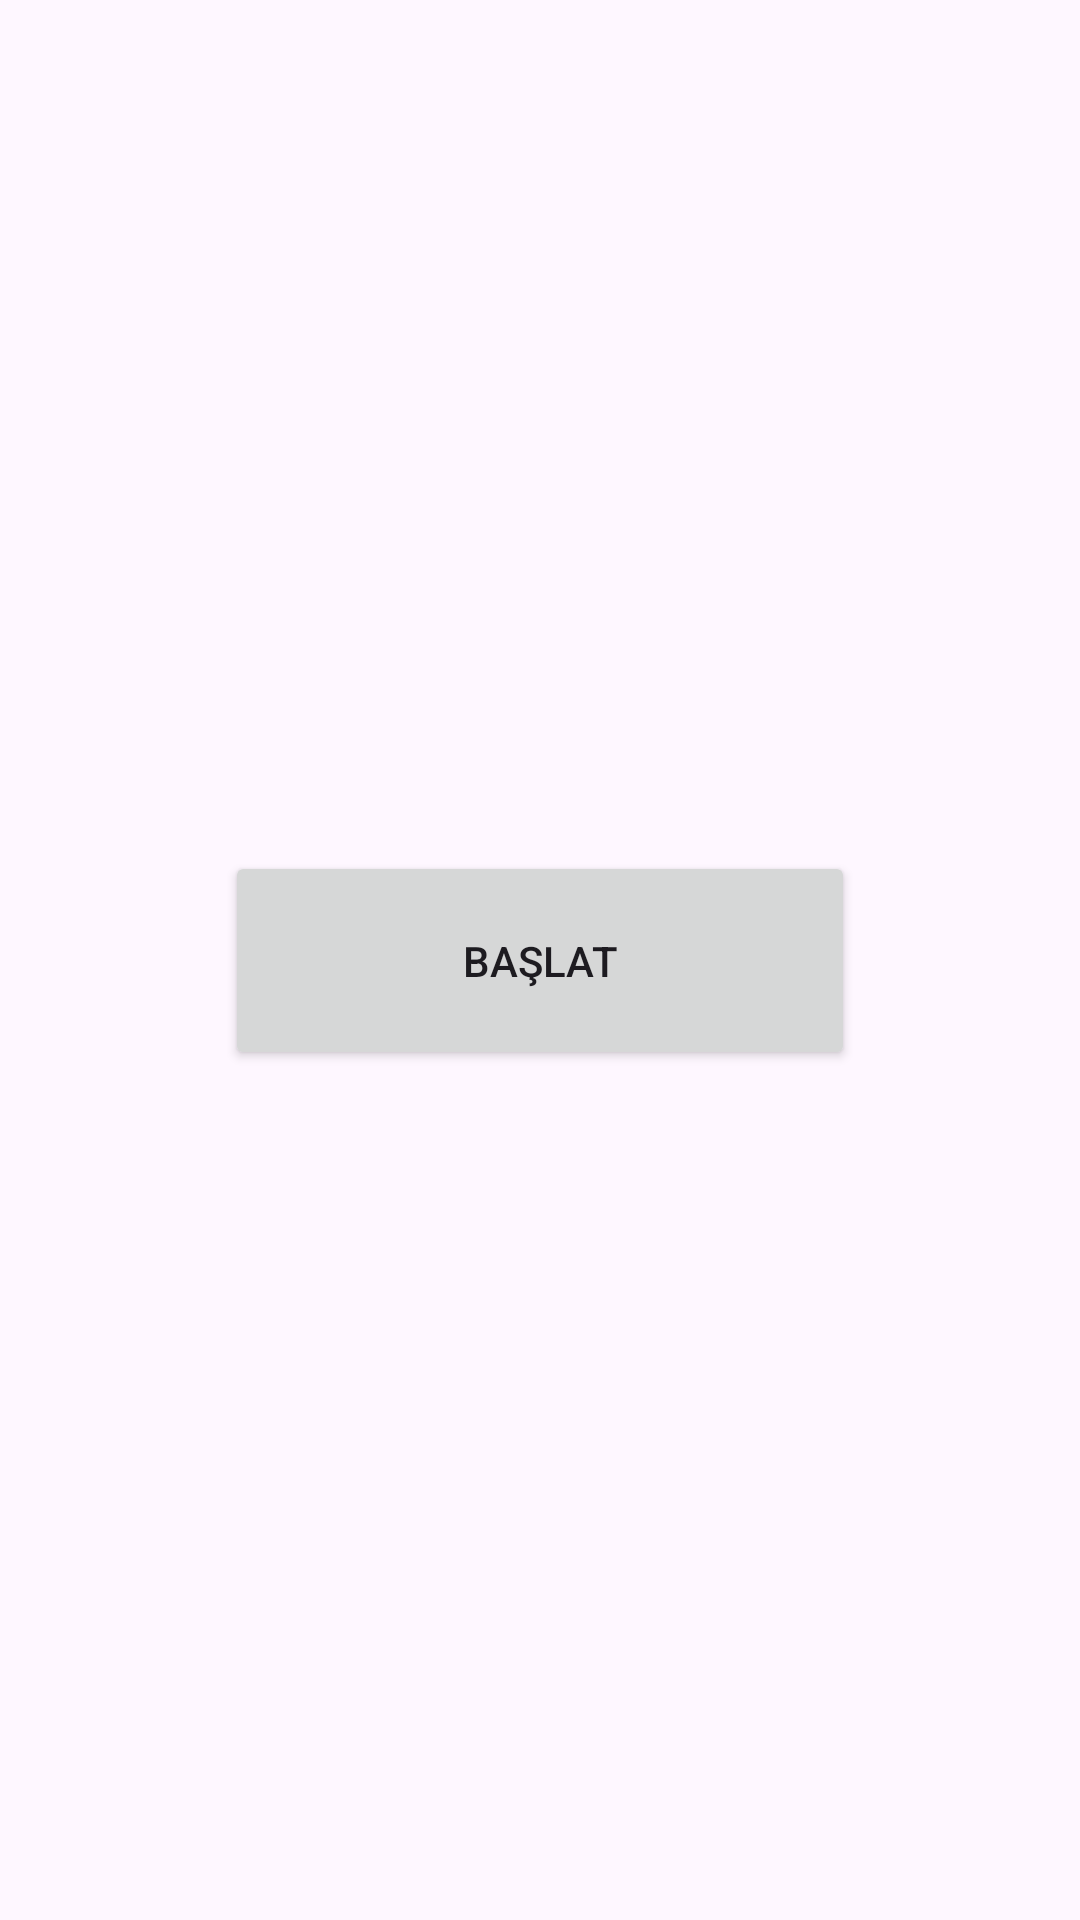

This screen was rendered from an Android layout file. Write that file and the resources it references.
<!-- AndroidManifest.xml: application theme Theme.KennysYakala -->
<!-- res/layout/activity_main.xml -->
<?xml version="1.0" encoding="utf-8"?>
<androidx.constraintlayout.widget.ConstraintLayout xmlns:android="http://schemas.android.com/apk/res/android"
    xmlns:app="http://schemas.android.com/apk/res-auto"
    xmlns:tools="http://schemas.android.com/tools"
    android:layout_width="match_parent"
    android:layout_height="match_parent"
    tools:context=".MainActivity">

    <Button
        android:id="@+id/button"
        android:layout_width="0dp"
        android:layout_height="73dp"
        android:layout_marginStart="75dp"
        android:layout_marginEnd="75dp"
        android:onClick="baslat"
        android:text="Başlat"
        app:layout_constraintBottom_toBottomOf="parent"
        app:layout_constraintEnd_toEndOf="parent"
        app:layout_constraintStart_toStartOf="parent"
        app:layout_constraintTop_toTopOf="parent" />
</androidx.constraintlayout.widget.ConstraintLayout>
<!-- resources referenced by this layout -->
<resources>
  <style name="Theme.KennysYakala" parent="Base.Theme.KennysYakala" />
  <style name="Base.Theme.KennysYakala" parent="Theme.Material3.DayNight.NoActionBar">
          
          
      </style>
</resources>
